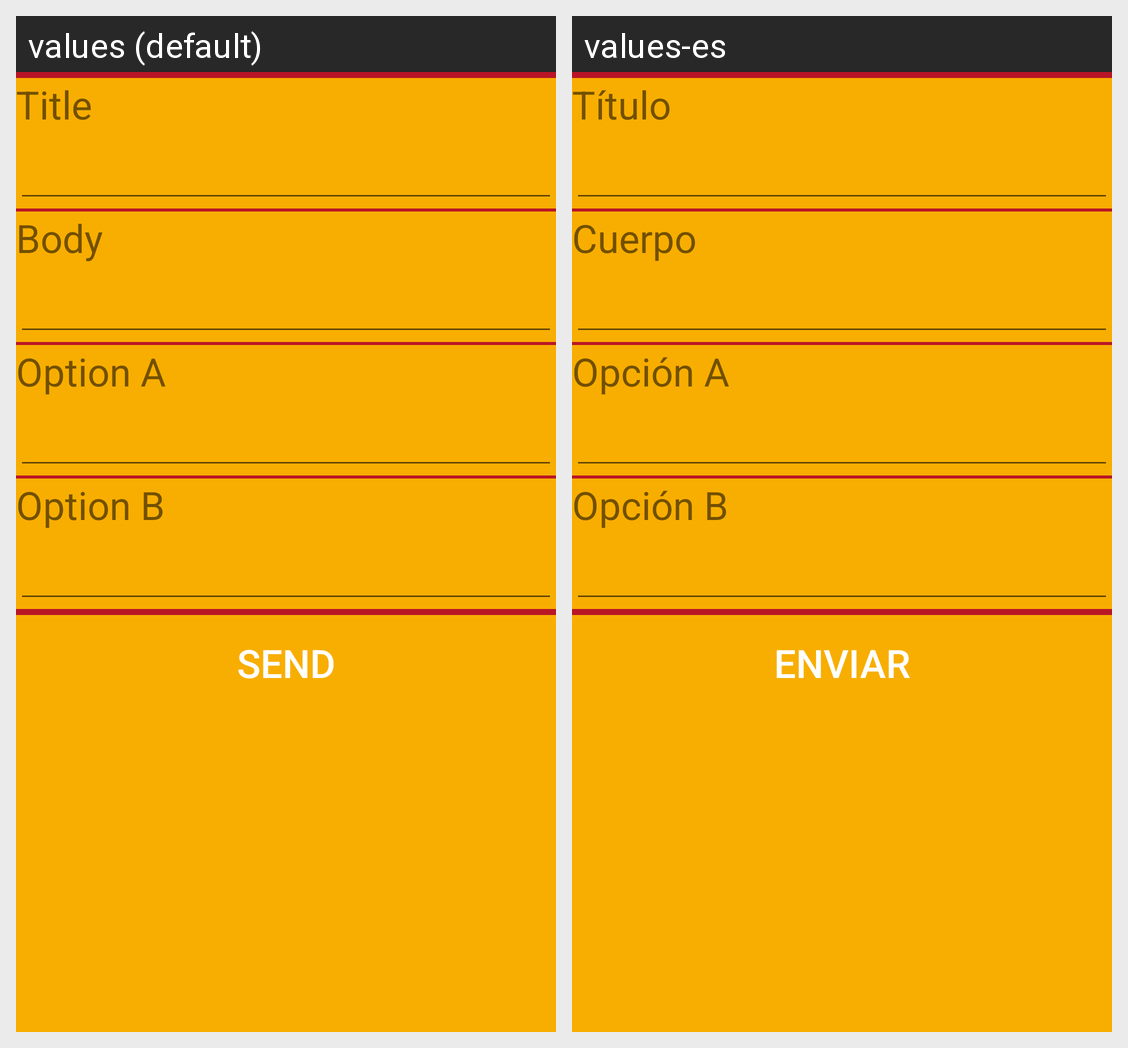

Strings drawn on this Android screen and how each of the app's shown locales translates them:
Android screen res/layout/activity_propuestas.xml rendered under 2 locales, left to right: values (default), values-es. Device: Nexus 5 (rendered at 1080×1920; each locale shown at half size, 540×960, under a caption strip naming it); theme Theme.AppCompat.Light.
Strings drawn on this screen, with the default value and each locale's value (text and hints the layout hard-codes, and strings that could not be matched under every locale, appear in the picture but are not listed):

titulo
  values: Title
  values-es: Título

cuerpo
  values: Body
  values-es: Cuerpo

opA
  values: Option A
  values-es: Opción A

opB
  values: Option B
  values-es: Opción B

enviar
  values: Send
  values-es: Enviar
